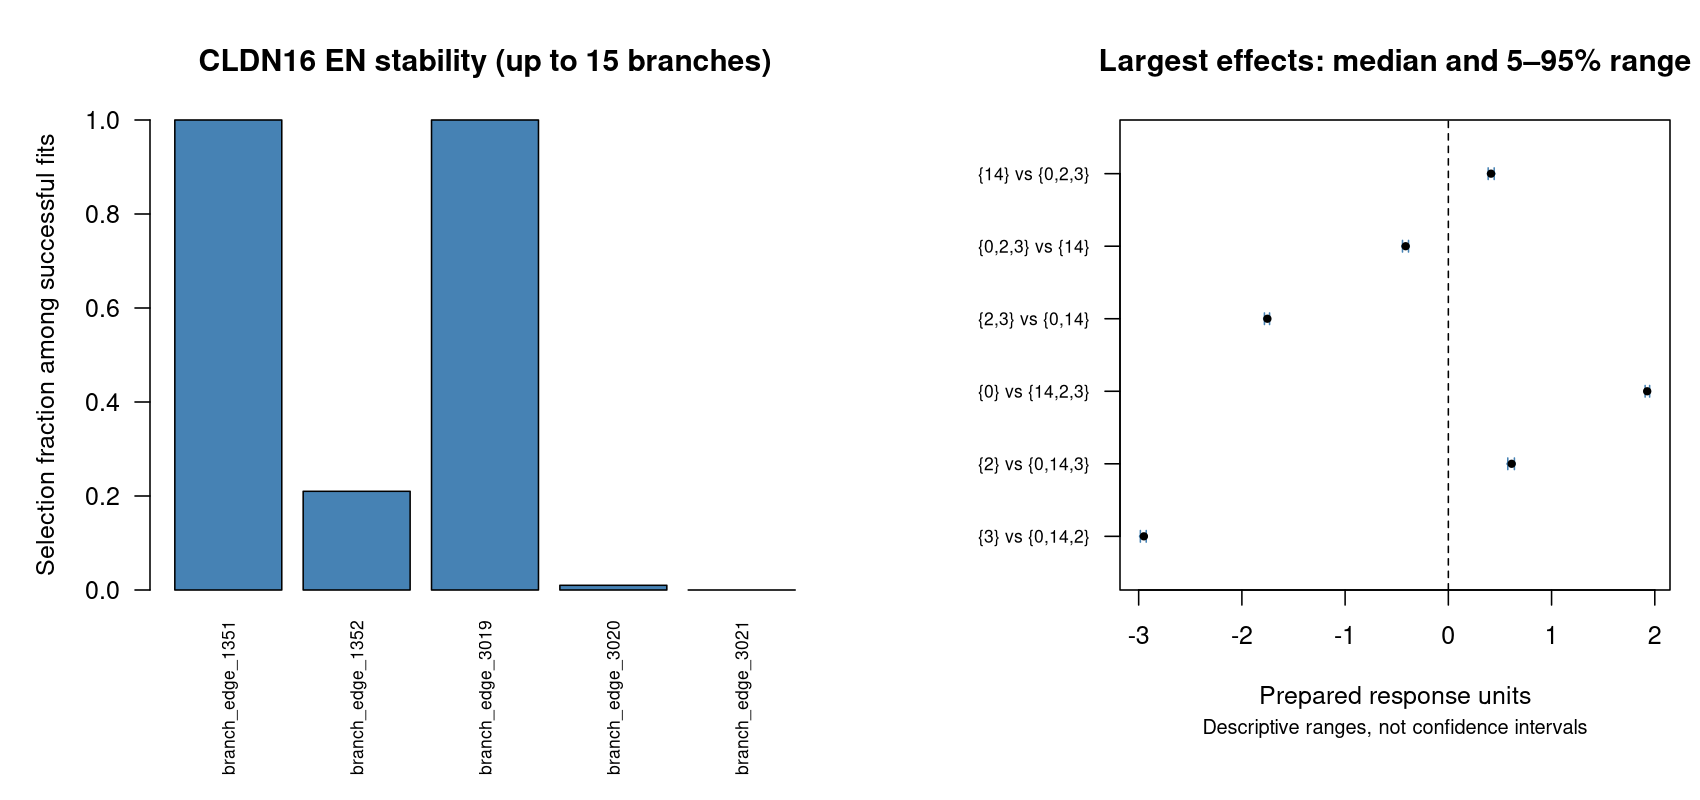

Values plotted in this chart, from the file beside it:
model	term	full_value	effect_type	label	attempted	successful	failed	not_estimable	full_selected	selection_frequency	positive_frequency	negative_frequency	sign_consistency_among_nonzero	agreement_with_full_sign_among_nonzero	median	q05	q95	overlap_neighborhood_frequency	n_overlap_neighbors
elastic_net	branch_edge_1351	-2.399	penalized branch coefficient	branch_edge_1351	100	100	0	0	TRUE	1	0	1	1	1	-2.362	-2.44	-2.276	NA	NA
elastic_net	branch_edge_1352	0	penalized branch coefficient	branch_edge_1352	100	100	0	0	FALSE	0.21	0.21	0	1	NA	0	0	0.02335	NA	NA
elastic_net	branch_edge_3019	0.9496	penalized branch coefficient	branch_edge_3019	100	100	0	0	TRUE	1	1	0	1	1	0.9306	0.8833	0.9795	NA	NA
elastic_net	branch_edge_3020	0	penalized branch coefficient	branch_edge_3020	100	100	0	0	FALSE	0.01	0	0.01	1	NA	0	0	0	NA	NA
elastic_net	branch_edge_3021	0	penalized branch coefficient	branch_edge_3021	100	100	0	0	FALSE	0	0	0	NA	NA	0	0	0	NA	NA
linear	branch_edge_1351	-2.522	linear basis coefficient	branch_edge_1351	100	100	0	0	NA	NA	0	1	1	1	-2.524	-2.564	-2.492	NA	NA
linear	branch_edge_1352	0.1503	linear basis coefficient	branch_edge_1352	100	100	0	0	NA	NA	1	0	1	1	0.1492	0.1073	0.1828	NA	NA
linear	branch_edge_3019	1.134	linear basis coefficient	branch_edge_3019	100	100	0	0	NA	NA	1	0	1	1	1.136	1.104	1.163	NA	NA
contrasts	branch_edge_1351	-2.95	equal-clone contrast	{3} vs {0,14,2}	100	100	0	0	NA	NA	0	1	1	1	-2.949	-2.983	-2.927	NA	NA
contrasts	branch_edge_1352	0.6128	equal-clone contrast	{2} vs {0,14,3}	100	100	0	0	NA	NA	1	0	1	1	0.6134	0.5759	0.64	NA	NA
contrasts	branch_edge_3019	1.925	equal-clone contrast	{0} vs {14,2,3}	100	100	0	0	NA	NA	1	0	1	1	1.926	1.906	1.95	NA	NA
contrasts	branch_edge_3020	-1.753	equal-clone contrast	{2,3} vs {0,14}	100	100	0	0	NA	NA	0	1	1	1	-1.753	-1.782	-1.732	NA	NA
contrasts	branch_edge_3021	-0.4125	equal-clone contrast	{0,2,3} vs {14}	100	100	0	0	NA	NA	0	1	1	1	-0.4135	-0.4441	-0.3859	NA	NA
contrasts	branch_edge_3022	0.4125	equal-clone contrast	{14} vs {0,2,3}	100	100	0	0	NA	NA	1	0	1	1	0.4135	0.3859	0.4441	NA	NA
